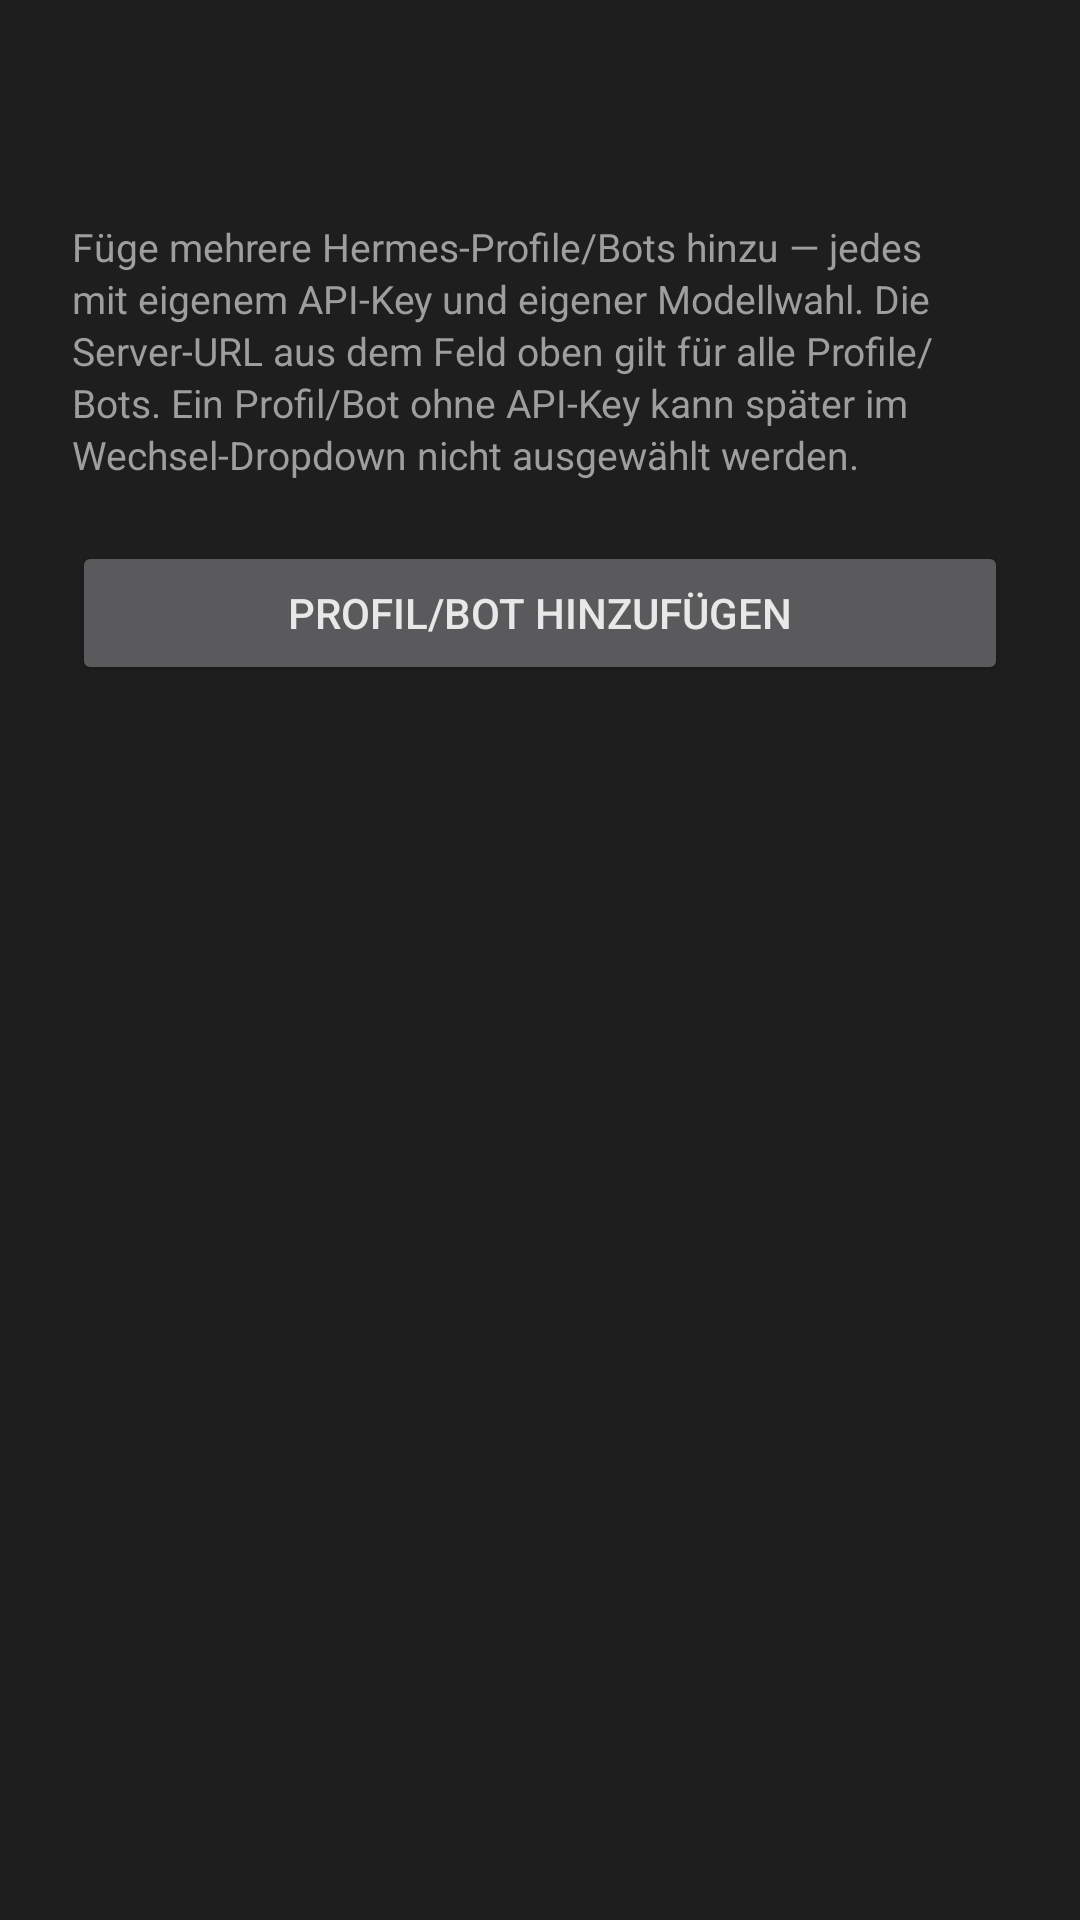

The Android layout XML behind this screen, and the referenced resources:
<!-- AndroidManifest.xml: application theme Theme.HermiVoice -->
<!-- res/layout/activity_bots.xml -->
<?xml version="1.0" encoding="utf-8"?>
<ScrollView xmlns:android="http://schemas.android.com/apk/res/android"
    android:layout_width="match_parent"
    android:layout_height="match_parent"
    android:background="@color/bg">

    <LinearLayout
        android:layout_width="match_parent"
        android:layout_height="wrap_content"
        android:orientation="vertical"
        android:padding="24dp">

        <TextView
            android:id="@+id/sectionTitle"
            android:layout_width="match_parent"
            android:layout_height="wrap_content"
            android:layout_marginBottom="20dp"
            android:textColor="?attr/colorAccent"
            android:textSize="22sp"
            android:textStyle="bold" />

        <TextView
            android:layout_width="match_parent"
            android:layout_height="wrap_content"
            android:text="@string/bots_section_hint"
            android:textColor="@color/text_secondary"
            android:textSize="13sp"
            android:lineSpacingExtra="2dp" />

        <LinearLayout
            android:id="@+id/botsContainer"
            android:layout_width="match_parent"
            android:layout_height="wrap_content"
            android:layout_marginTop="8dp"
            android:orientation="vertical" />

        <Button
            android:id="@+id/addBotButton"
            android:layout_width="match_parent"
            android:layout_height="wrap_content"
            android:layout_marginTop="12dp"
            android:text="@string/bot_add" />

    </LinearLayout>
</ScrollView>
<!-- resources referenced by this layout -->
<resources>
  <color name="bg">#1e1e1e</color>
  <color name="text_secondary">#9e9e9e</color>
  <string name="bot_add">Profil/Bot hinzufügen</string>
  <string name="bots_section_hint">Füge mehrere Hermes-Profile/Bots hinzu — jedes mit eigenem API-Key und eigener Modellwahl. Die Server-URL aus dem Feld oben gilt für alle Profile/Bots. Ein Profil/Bot ohne API-Key kann später im Wechsel-Dropdown nicht ausgewählt werden.</string>
  <style name="Theme.HermiVoice" parent="Theme.Material3.Dark.NoActionBar">
          <item name="android:statusBarColor">@color/bg</item>
          <item name="android:navigationBarColor">@color/bg</item>
          <item name="android:windowBackground">@color/bg</item>
          <item name="colorPrimary">@color/accent</item>
          <item name="colorAccent">@color/accent</item>
          <item name="accentDark">@color/accent_dark</item>
          <item name="accentBubble">@color/user_bubble</item>
          <item name="colorOnPrimary">#000000</item>
          <item name="colorSurface">@color/surface</item>
          <item name="colorOnSurface">@color/text_primary</item>
          <item name="android:textColorPrimary">@color/text_primary</item>
          <item name="android:textColorSecondary">@color/text_secondary</item>
      </style>
  <color name="accent">#4caf50</color>
  <color name="accent_dark">#2e7d32</color>
  <color name="user_bubble">#2b5d3b</color>
  <color name="surface">#262626</color>
  <color name="text_primary">#e8e8e8</color>
</resources>
